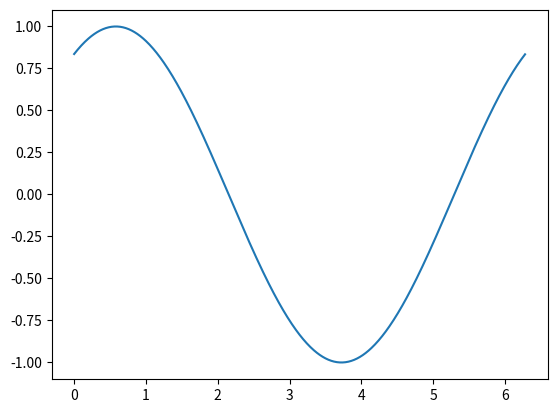

Source code (Python): (Note: this script raises an exception after producing the figure.)
import numpy as np
import matplotlib.pyplot as plt
from matplotlib import animation
# 激活matplotlib后端的渲染引擎qt5
%matplotlib qt5

x=np.arange(0,2*np.pi,0.01)
y=np.sin(x)
fig=plt.figure()
line,=plt.plot(x,y)

# 动画函数
def animate(i):
    line.set_ydata(np.sin(x+i/100))
    return line,

# 动画初始函数
def init():
    line.set_ydata(np.sin(x))
    return line,


"""
fig：figure对象
animate：动画函数，不断更新图像的函数，生成新的xdata和ydata
frames：动画的帧数
init_func=init：动画初始化函数为init，自定义开始帧。
interval=20：动画每一帧时间间隔为20ms，interval的单位以ms计算。
blit=True：选择更新所有点，还是仅更新产生变化的点。应选择True，但mac用户请选择False，否则无法显示。
"""
# 现在frames=100,interval=20，动画有100帧，每帧20ms，所以动画总共持续2s
ani=animation.FuncAnimation(fig=fig,func=animate,frames=100,init_func=init,interval=20,blit=True)
plt.show()
ani.save('sin.gif', writer='imagemagick', fps=30)

